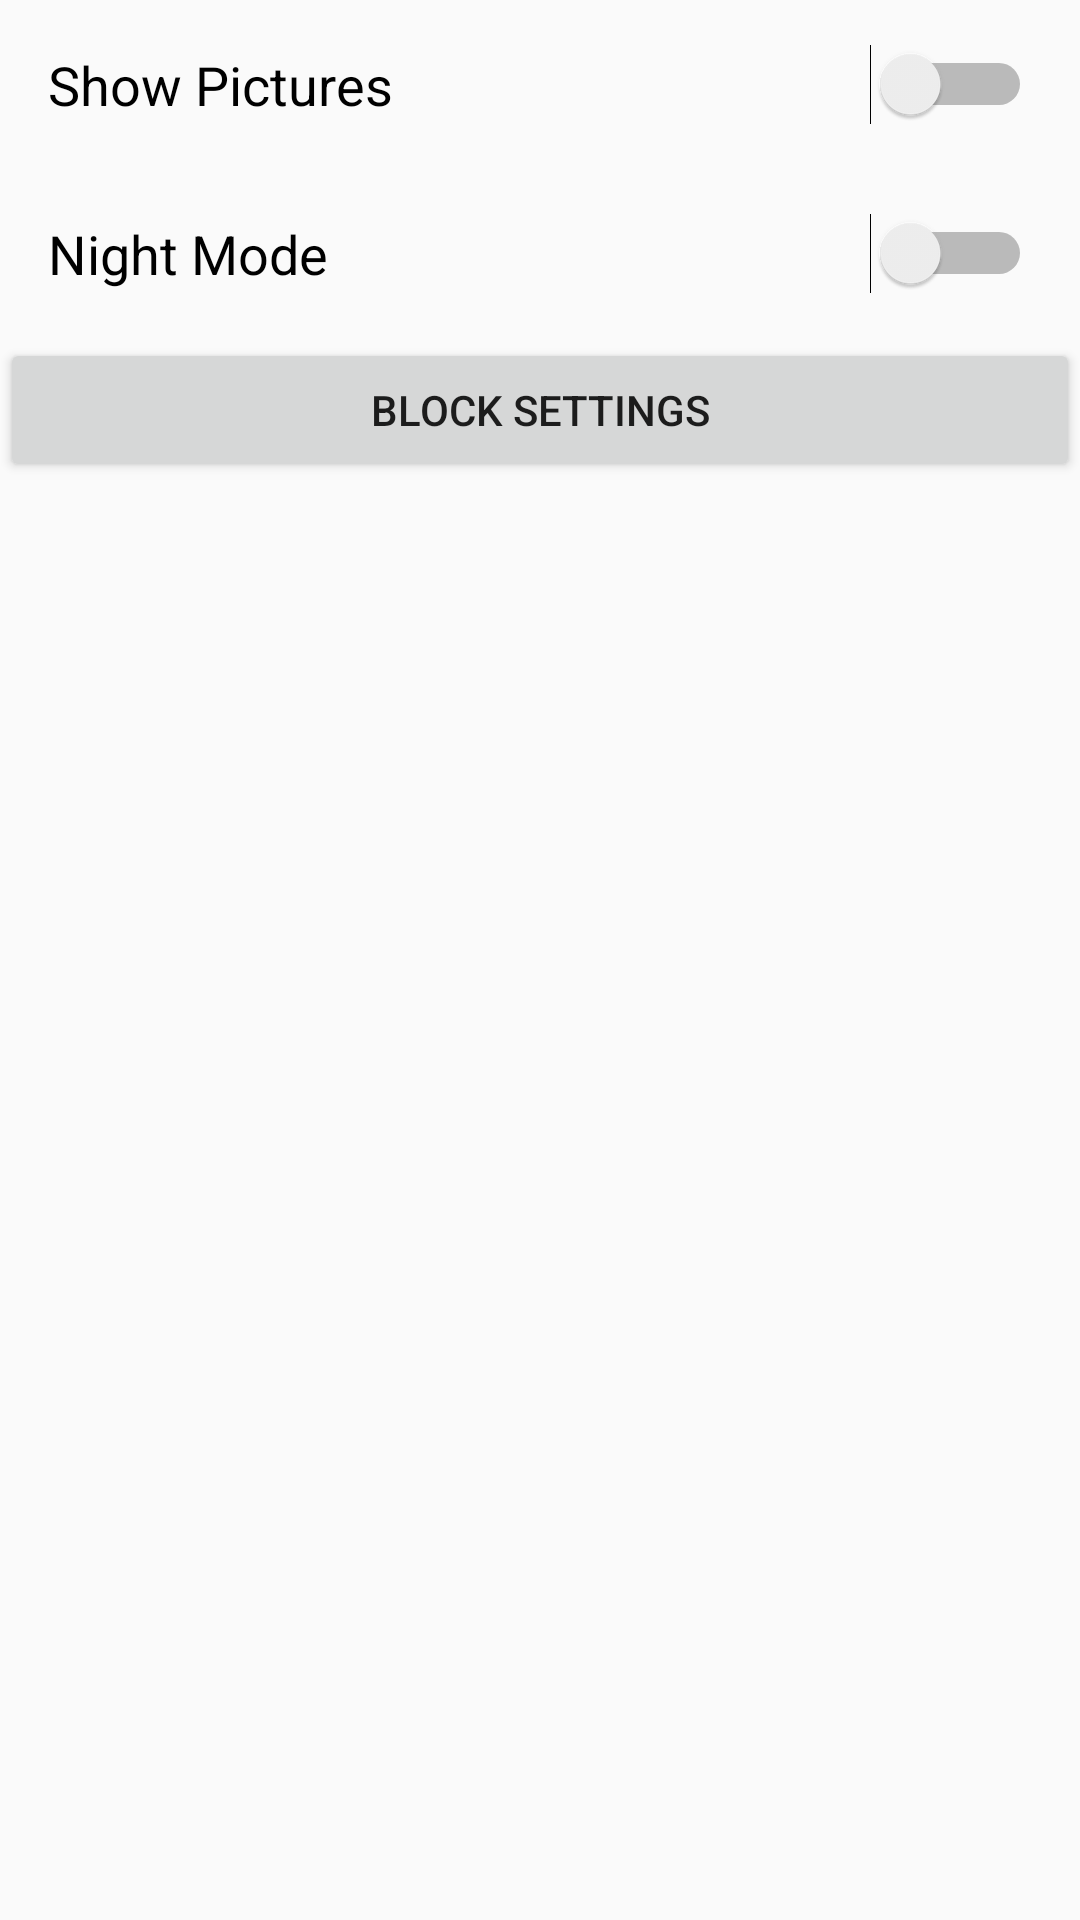

Here is an Android app screen rendered from its layout file. Give the layout XML and the strings, colors and styles it references.
<!-- AndroidManifest.xml: application theme AppTheme -->
<!-- res/layout/activity_settings.xml -->
<?xml version="1.0" encoding="utf-8"?>
<LinearLayout xmlns:android="http://schemas.android.com/apk/res/android"
    android:orientation="vertical" android:layout_width="match_parent"
    android:layout_height="match_parent">

    <Switch
        android:id="@+id/show_pictures_switch"
        android:layout_width="match_parent"
        android:layout_height="wrap_content"
        android:padding="16dp"
        android:text="@string/show_pictures"
        android:textSize="18sp" />

    <Switch
        android:id="@+id/night_mode_switch"
        android:layout_width="match_parent"
        android:layout_height="wrap_content"
        android:padding="16dp"
        android:text="@string/night_mode"
        android:textSize="18sp" />

    <Button
        android:id="@+id/blocking_settings_button"
        android:layout_width="match_parent"
        android:layout_height="wrap_content"
        android:text="@string/block_settings" />

</LinearLayout>
<!-- resources referenced by this layout -->
<resources>
  <string name="block_settings">Block Settings</string>
  <string name="night_mode">Night Mode</string>
  <string name="show_pictures">Show Pictures</string>
  <style name="AppTheme" parent="Theme.AppCompat.DayNight.DarkActionBar">
          <item name="colorPrimary">@color/colorPrimary</item>
          <item name="colorPrimaryDark">@color/colorPrimaryDark</item>
          <item name="colorAccent">@color/colorAccent</item>
      </style>
  <color name="colorPrimary">#3F51B5</color>
  <color name="colorPrimaryDark">#303F9F</color>
  <color name="colorAccent">#FF4081</color>
</resources>
